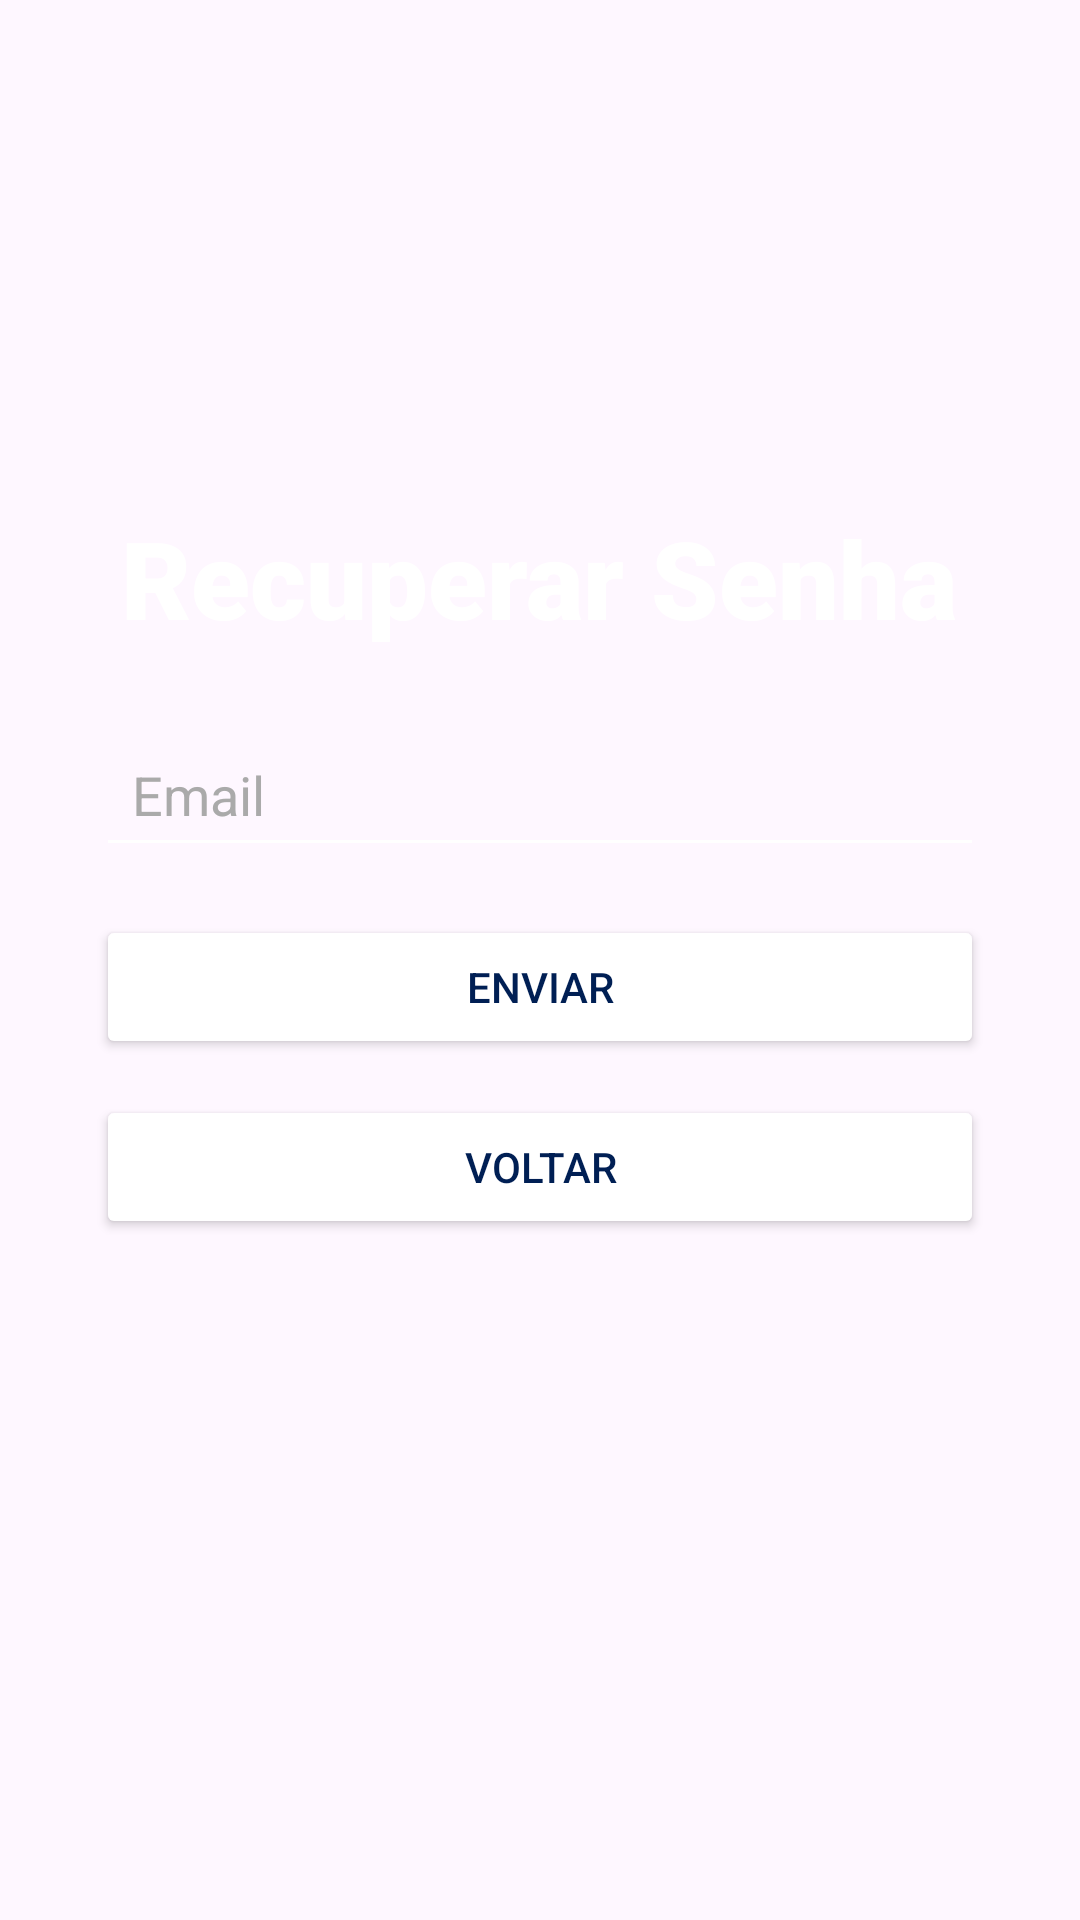

Produce the Android XML layout that renders to this screen, including the resource entries it uses.
<!-- AndroidManifest.xml: application theme Theme.AppTarefa -->
<!-- res/layout/activity_recuperar_senha.xml -->
<?xml version="1.0" encoding="utf-8"?>
<androidx.constraintlayout.widget.ConstraintLayout xmlns:android="http://schemas.android.com/apk/res/android"
    android:layout_width="match_parent"
    android:id="@+id/main"
    android:layout_height="match_parent"
    xmlns:app="http://schemas.android.com/apk/res-auto">

    <LinearLayout
        android:id="@+id/formContainer"
        android:layout_width="0dp"
        android:layout_height="wrap_content"
        android:orientation="vertical"
        android:gravity="center"
        android:layout_marginHorizontal="32dp"
        app:layout_constraintTop_toTopOf="parent"
        app:layout_constraintBottom_toBottomOf="parent"
        app:layout_constraintStart_toStartOf="parent"
        app:layout_constraintEnd_toEndOf="parent">

        
        <TextView
            android:id="@+id/appTitle"
            android:layout_width="wrap_content"
            android:layout_height="wrap_content"
            android:text="Recuperar Senha"
            android:textSize="36sp"
            android:textColor="#FFFFFF"
            android:layout_marginBottom="24dp"
            android:fontFamily="sans-serif-black"
            android:gravity="center"/>

        
        <EditText
            android:id="@+id/emailRecuperarSenha"
            android:layout_width="match_parent"
            android:layout_height="wrap_content"
            android:hint="Email"
            android:textColorHint="#AAAAAA"
            android:backgroundTint="#FFFFFF"
            android:layout_marginBottom="16dp"
            android:padding="12dp"
            android:textColor="#FFFFFF"
            android:inputType="textEmailAddress"/>

        
        <Button
            android:id="@+id/botaoEnviar"
            android:layout_width="match_parent"
            android:layout_height="wrap_content"
            android:text="Enviar"
            android:textColor="#001F54"
            android:backgroundTint="#FFFFFF"
            android:layout_marginBottom="12dp"/>

        
        <Button
            android:id="@+id/botaoVoltar"
            android:layout_width="match_parent"
            android:layout_height="wrap_content"
            android:text="Voltar"
            android:textColor="#001F54"
            android:backgroundTint="#FFFFFF"
            android:layout_marginBottom="16dp"/>

        
        <TextView
            android:id="@+id/mensagemRecuperacao"
            android:layout_width="wrap_content"
            android:layout_height="wrap_content"
            android:text=""
            android:textSize="14sp"
            android:textColor="#001F54"
            android:gravity="center"
            android:layout_marginTop="24dp"/>

    </LinearLayout>
</androidx.constraintlayout.widget.ConstraintLayout>
<!-- resources referenced by this layout -->
<resources>
  <style name="Theme.AppTarefa" parent="Base.Theme.AppTarefa" />
  <style name="Base.Theme.AppTarefa" parent="Theme.Material3.DayNight.NoActionBar">
          
          
      </style>
</resources>
